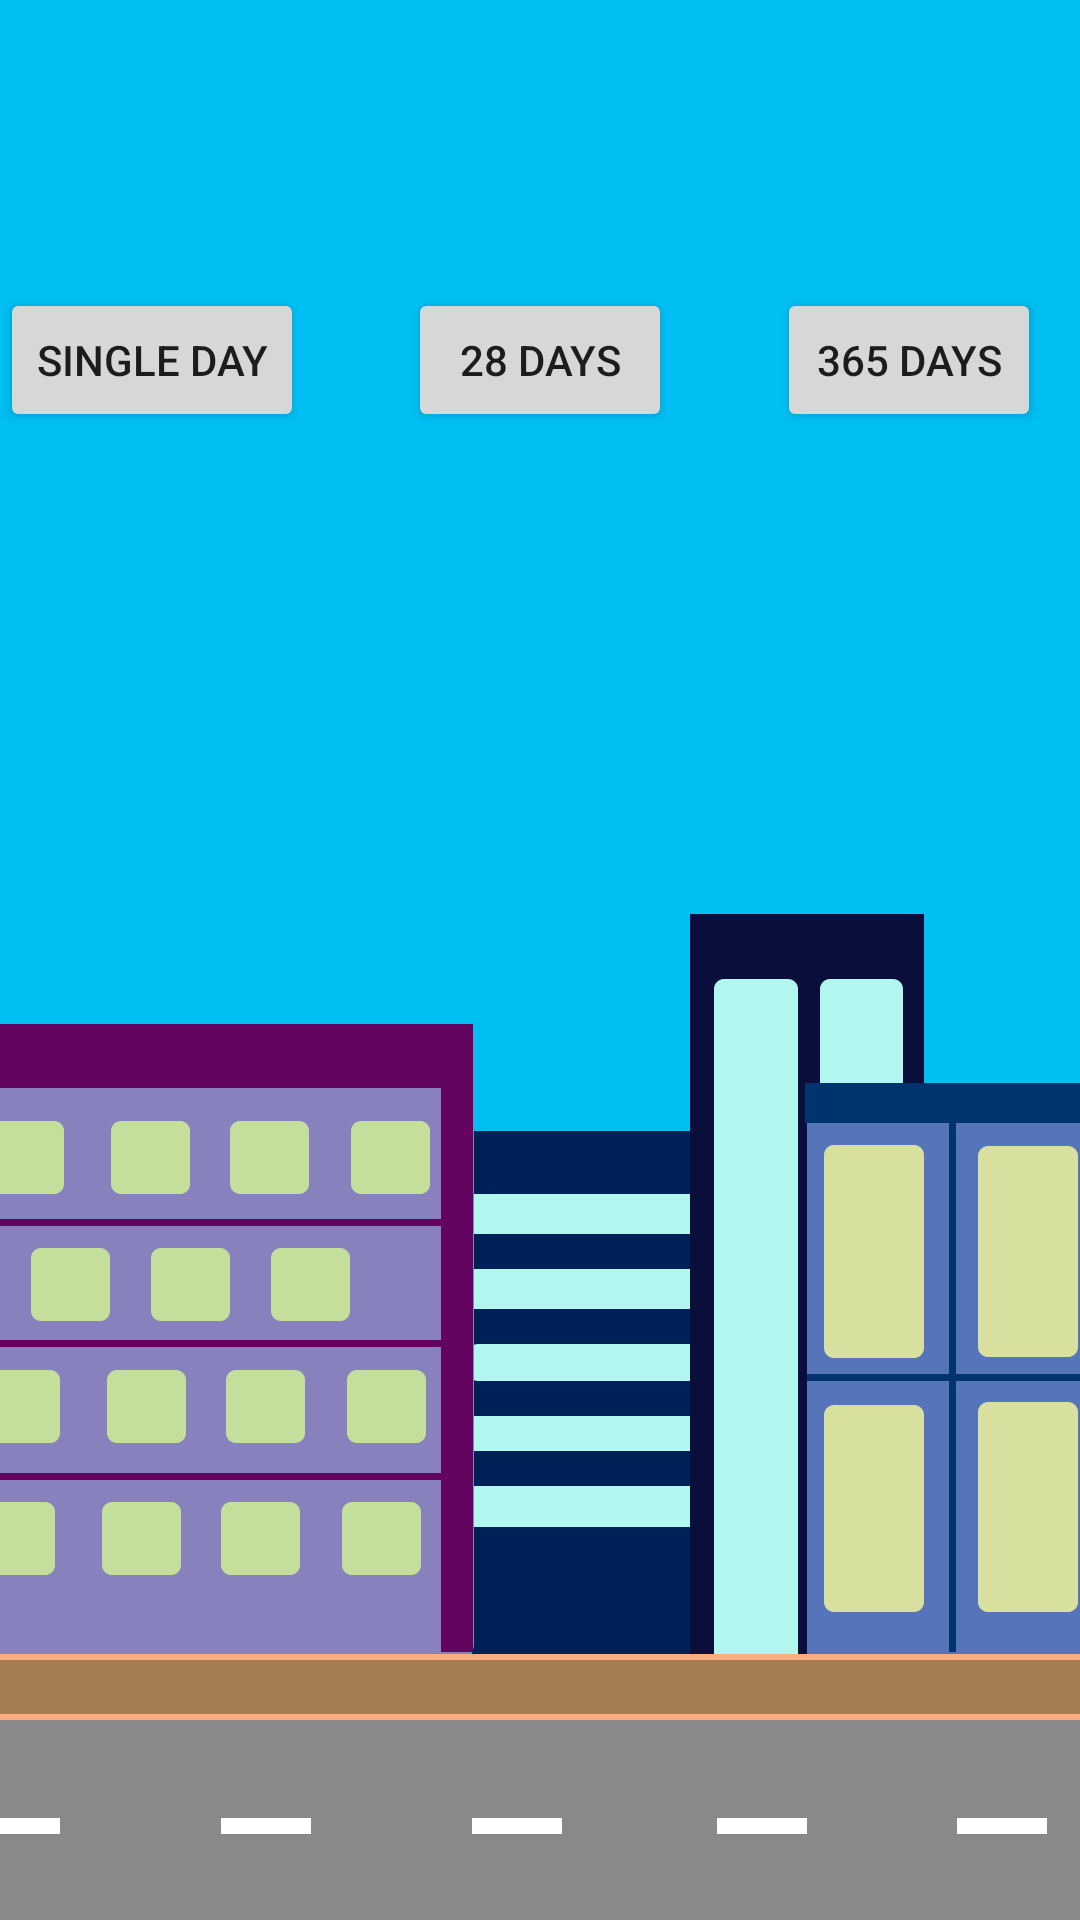

Layout XML and referenced resources for this Android screen:
<!-- AndroidManifest.xml: application theme AppTheme -->
<!-- res/layout/activity_select_graph.xml -->
<?xml version="1.0" encoding="utf-8"?>
<RelativeLayout xmlns:android="http://schemas.android.com/apk/res/android"
    xmlns:app="http://schemas.android.com/apk/res-auto"
    xmlns:tools="http://schemas.android.com/tools"
    android:layout_width="match_parent"
    android:layout_height="match_parent"
    tools:context="com.sfu276assg1.yancao.UI.SelectGraphActivity">

        <ImageView
            android:id="@+id/city"
            android:layout_width="wrap_content"
            android:layout_height="wrap_content"
            android:scaleType="fitXY"
            app:srcCompat="@drawable/city"
            android:layout_alignParentBottom="true"
            android:layout_alignParentLeft="true"
            android:layout_alignParentStart="true" />

        <Button
            android:id="@+id/displaySingleDay"
            android:layout_width="wrap_content"
            android:layout_height="wrap_content"
            android:layout_marginTop="96dp"
            android:text="@string/single_day"
            android:layout_alignParentTop="true"
            android:layout_alignParentLeft="true"
            android:layout_alignParentStart="true" />

        <Button
            android:id="@+id/display28Days"
            android:layout_width="wrap_content"
            android:layout_height="wrap_content"
            android:text="@string/_28_days"
            android:layout_alignBaseline="@+id/displaySingleDay"
            android:layout_alignBottom="@+id/displaySingleDay"
            android:layout_centerHorizontal="true" />

        <Button
            android:id="@+id/display365Days"
            android:layout_width="wrap_content"
            android:layout_height="wrap_content"
            android:text="@string/_365_days"
            android:layout_alignBaseline="@+id/display28Days"
            android:layout_alignBottom="@+id/display28Days"
            android:layout_alignParentRight="true"
            android:layout_alignParentEnd="true"
            android:layout_marginRight="13dp"
            android:layout_marginEnd="13dp" />

</RelativeLayout>
<!-- resources referenced by this layout -->
<resources>
  <!-- drawable city: png bitmap (drawable, 30706 bytes) -->
  <string name="_28_days">28 Days</string>
  <string name="_365_days">365 Days</string>
  <string name="single_day">Single Day</string>
  <style name="AppTheme" parent="Theme.AppCompat.Light.DarkActionBar">
          
          <item name="colorPrimary">#a0cd5a</item>
          <item name="colorPrimaryDark">#6d8b3f</item>
          <item name="colorAccent">@color/colorAccent</item>
      </style>
  <!-- not gathered from this repository: default colours our renderer supplied (Android Studio template values) -->
  <color name="colorAccent">#FF03DAC5</color>
</resources>
